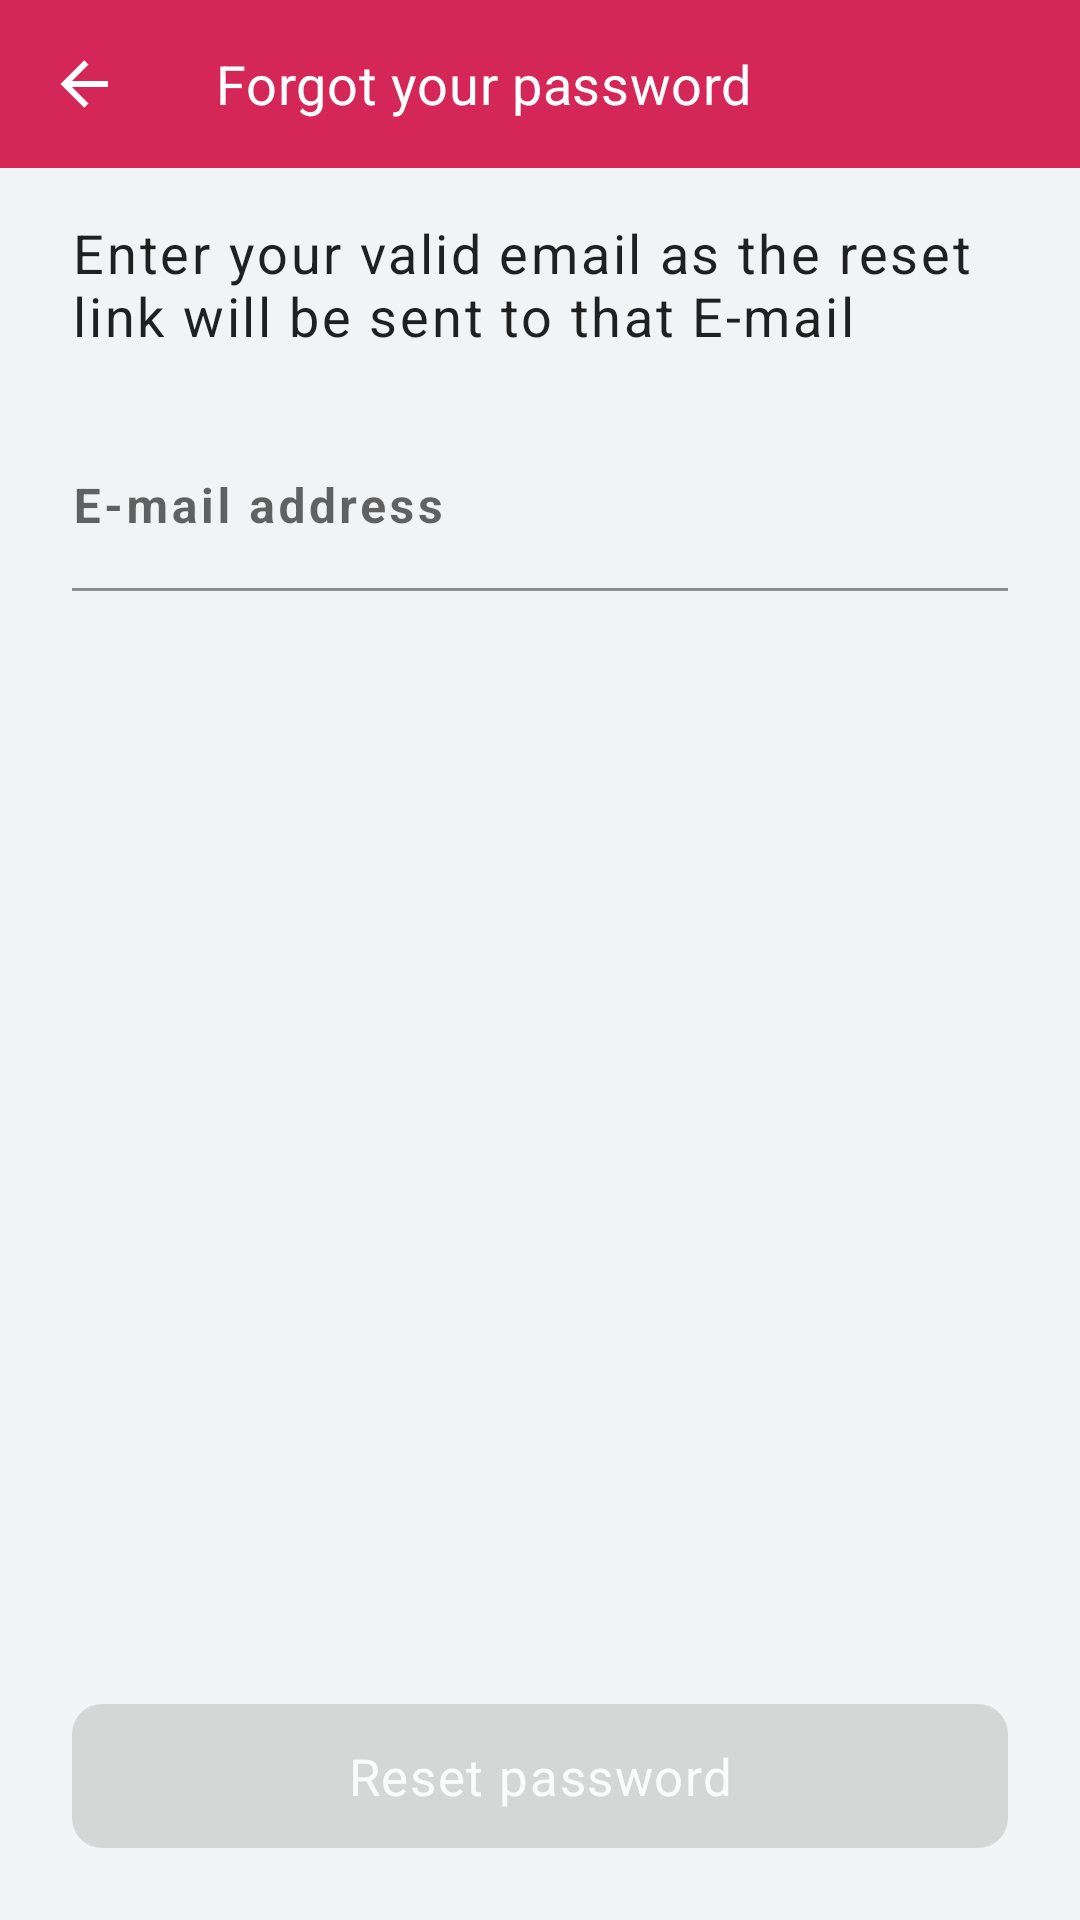

Layout XML and referenced resources for this Android screen:
<!-- AndroidManifest.xml: application theme AppTheme -->
<!-- res/layout/sign_forgot_dialog_fragment.xml -->
<?xml version="1.0" encoding="utf-8"?>
<androidx.constraintlayout.widget.ConstraintLayout
    xmlns:android="http://schemas.android.com/apk/res/android"
    xmlns:app="http://schemas.android.com/apk/res-auto"
    xmlns:tools="http://schemas.android.com/tools"
    android:id="@+id/parent"
    android:layout_width="match_parent"
    android:layout_height="match_parent">

    <com.google.android.material.appbar.MaterialToolbar
        android:id="@+id/toolbar"
        android:layout_width="0dp"
        android:layout_height="wrap_content"
        android:background="@color/colorPrimary"
        app:layout_constraintEnd_toEndOf="parent"
        app:layout_constraintStart_toStartOf="parent"
        app:layout_constraintTop_toTopOf="parent"
        app:navigationIcon="@drawable/ic_back_arrow">

        <TextView
            android:id="@+id/toolbarTitle"
            android:layout_width="wrap_content"
            android:layout_height="wrap_content"
            android:text="Forgot your password"
            android:textAppearance="?attr/textAppearanceHeadline6"
            android:textSize="18sp"
            android:textColor="@color/colorWhite"/>

    </com.google.android.material.appbar.MaterialToolbar>

    <TextView
        android:id="@+id/forgotDescription"
        android:layout_width="0dp"
        android:layout_height="wrap_content"
        android:text="Enter your valid email as the reset link will be sent to that E-mail"
        android:textSize="18sp"
        android:letterSpacing="0.05"
        android:layout_marginTop="16dp"
        android:textAppearance="?attr/textAppearanceHeadline6"
        app:layout_constraintTop_toBottomOf="@+id/toolbar"
        app:layout_constraintEnd_toEndOf="@id/guidelineEnd"
        app:layout_constraintStart_toStartOf="@id/guidelineStart" />

    <com.google.android.material.textfield.TextInputLayout
        android:id="@+id/emailInput"
        style="@style/InputOutline"
        android:hint="E-mail address"
        android:layout_width="0dp"
        android:layout_height="wrap_content"
        android:layout_marginTop="24dp"
        android:letterSpacing="0.07"
        android:background="@color/transparent"
        app:layout_constraintEnd_toEndOf="@id/guidelineEnd"
        app:layout_constraintStart_toStartOf="@id/guidelineStart"
        app:layout_constraintTop_toBottomOf="@+id/forgotDescription" >

        <com.google.android.material.textfield.TextInputEditText
            android:layout_width="match_parent"
            android:layout_height="wrap_content"
            android:inputType="textEmailAddress"
            android:singleLine="true"
            android:paddingStart="0dp"
            android:letterSpacing="0.07"
            android:textStyle="bold"/>

    </com.google.android.material.textfield.TextInputLayout>

    <androidx.constraintlayout.widget.Guideline
        android:id="@+id/guidelineStart"
        android:layout_width="wrap_content"
        android:layout_height="wrap_content"
        android:orientation="vertical"
        app:layout_constraintGuide_begin="24dp" />

    <androidx.constraintlayout.widget.Guideline
        android:id="@+id/guidelineEnd"
        android:layout_width="wrap_content"
        android:layout_height="wrap_content"
        android:orientation="vertical"
        app:layout_constraintGuide_end="24dp" />

    <com.google.android.material.button.MaterialButton
        android:id="@+id/resetAction"
        style="@style/ColoredButtonAppearance"
        android:layout_width="match_parent"
        android:layout_height="48dp"
        android:layout_marginHorizontal="24dp"
        android:layout_marginBottom="24dp"
        android:text="Reset password"
        android:textAllCaps="false"
        android:textSize="17sp"
        android:enabled="false"
        app:layout_constraintBottom_toBottomOf="parent"
        app:layout_constraintEnd_toEndOf="@id/guidelineEnd"
        app:layout_constraintStart_toStartOf="@id/guidelineStart" />

</androidx.constraintlayout.widget.ConstraintLayout>
<!-- resources referenced by this layout -->
<resources>
  <color name="colorPrimary">#D52757</color>
  <color name="colorWhite">#ffffff</color>
  <color name="transparent">#00000000</color>
  <!-- drawable ic_back_arrow (drawable) -->
  <vector
      xmlns:android="http://schemas.android.com/apk/res/android"
      android:height="24dp"
      android:width="24dp"
      android:viewportWidth="24"
      android:viewportHeight="24">
      <path
          android:fillColor="@android:color/white"
          android:pathData="M20,11V13H8L13.5,18.5L12.08,19.92L4.16,12L12.08,4.08L13.5,5.5L8,11H20Z" />
  </vector>
  <style name="InputOutline" parent="Widget.MaterialComponents.TextInputLayout.FilledBox">
          <item name="boxBackgroundColor">@color/colorBackground</item>
          <item name="android:textAppearance">?attr/textAppearanceHeadline2</item>
      </style>
  <style name="ShapeAppearance.Rounded.Corners" parent="ShapeAppearance.MaterialComponents.SmallComponent">
          <item name="cornerFamily">rounded</item>
          <item name="cornerSize">10dp</item>
      </style>
  <color name="colorBackground">#f2f3f4</color>
  <color name="colorToolbar">#D52757</color>
  <color name="colorPrimaryDark">#d42659</color>
  <color name="colorAccent">#D52757</color>
  <style name="TextAppearance.Poola.Headline2" parent="TextAppearance.MaterialComponents.Headline2">
          <item name="fontFamily">@font/sand_bold</item>
      </style>
  <style name="TextAppearance.Poola.Headline3" parent="TextAppearance.MaterialComponents.Headline3">
          <item name="fontFamily">@font/sand_bold</item>
      </style>
  <style name="TextAppearance.Poola.Headline4" parent="TextAppearance.MaterialComponents.Headline4">
          <item name="fontFamily">@font/sand_bold</item>
      </style>
  <style name="TextAppearance.Poola.Headline5" parent="TextAppearance.MaterialComponents.Headline5">
          <item name="fontFamily">@font/sand_bold</item>
      </style>
  <style name="TextAppearance.Poola.Headline6" parent="TextAppearance.MaterialComponents.Headline6">
          <item name="fontFamily">@font/sand_medium</item>
      </style>
  <style name="TextAppearance.Poola.Subtitle1" parent="TextAppearance.MaterialComponents.Subtitle1">
          <item name="fontFamily">@font/sand_light</item>
      </style>
  <style name="TextAppearance.Poola.Subtitle2" parent="TextAppearance.MaterialComponents.Subtitle2">
          <item name="fontFamily">@font/sand_medium</item>
      </style>
  <style name="TextAppearance.Poola.Body1" parent="TextAppearance.MaterialComponents.Body1">
          <item name="fontFamily">@font/sand_regular</item>
          <item name="android:textSize">16sp</item>
          <item name="lineHeight">24sp</item>
      </style>
  <style name="TextAppearance.Poola.Body2" parent="TextAppearance.MaterialComponents.Body2">
          <item name="fontFamily">@font/sand_regular</item>
          <item name="android:textSize">14sp</item>
      </style>
  <style name="TextAppearance.Poola.Button" parent="TextAppearance.MaterialComponents.Button">
          <item name="fontFamily">@font/sand_medium</item>
          <item name="android:textAllCaps">false</item>
      </style>
  <style name="TextAppearance.Poola.Caption" parent="TextAppearance.MaterialComponents.Caption">
          <item name="fontFamily">@font/sand_light</item>
      </style>
  <style name="TextAppearance.Poola.Overline" parent="TextAppearance.MaterialComponents.Overline">
          <item name="fontFamily">@font/sand_semibold</item>
          <item name="android:textSize">12sp</item>
          <item name="android:textAllCaps">true</item>
      </style>
</resources>
